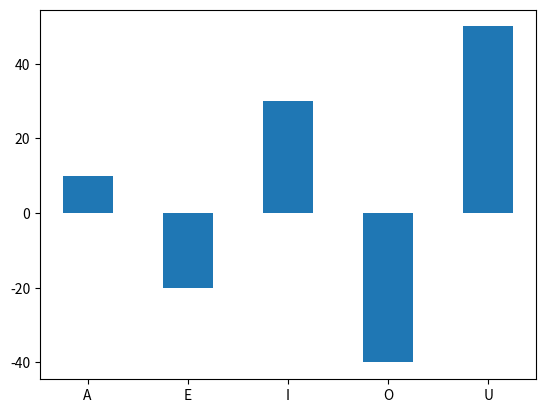

The script that saved this image:
import matplotlib.pyplot as plt
import numpy as np
########################
x = np.array(["A","E","I","O","U"])
y = np.array([10,-20,30,-40,50])
############
plt.bar(x, y, width = 0.5)
plt.show()